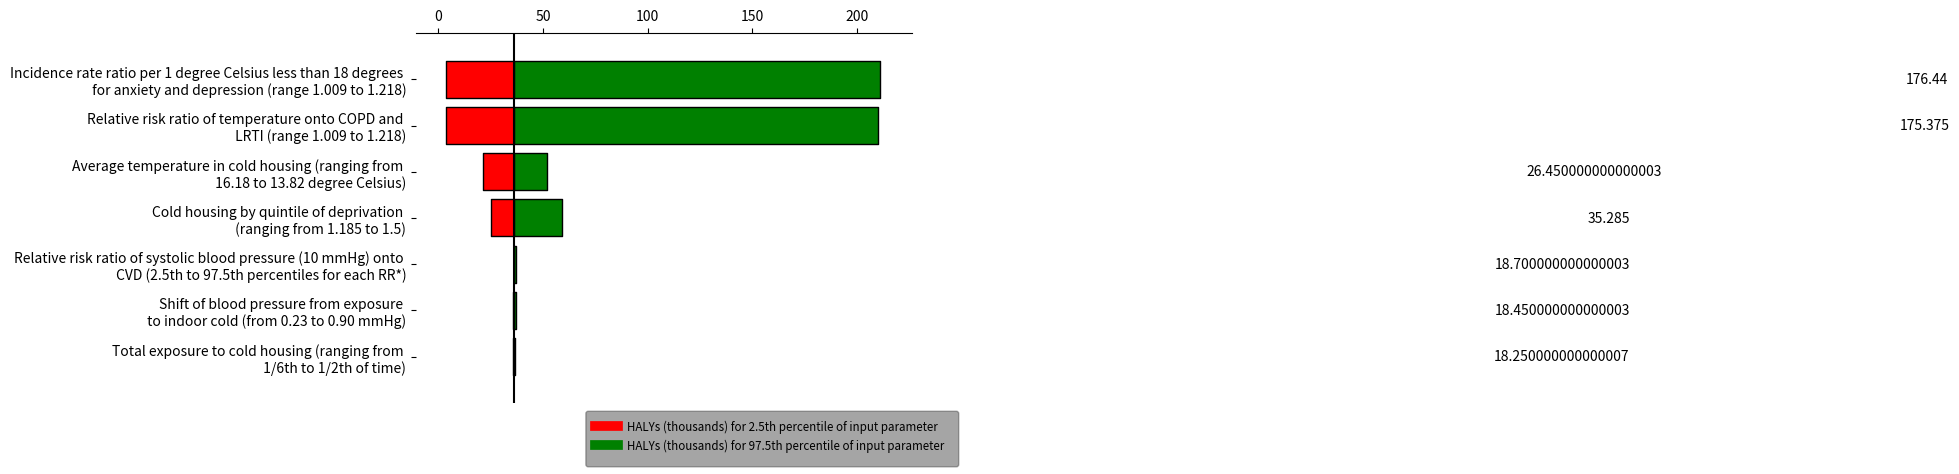

Python code for this plot:
import numpy as np
from matplotlib import pyplot as plt

# Change this to your actual data
variables = [
'Incidence rate ratio per 1 degree Celsius less than 18 degrees \n for anxiety and depression (range 1.009 to 1.218)',
'Relative risk ratio of temperature onto COPD and \n LRTI (range 1.009 to 1.218)',
'Average temperature in cold housing (ranging from \n 16.18 to 13.82 degree Celsius)',
'Cold housing by quintile of deprivation \n (ranging from 1.185 to 1.5)',
'Relative risk ratio of systolic blood pressure (10 mmHg) onto \n CVD (2.5th to 97.5th percentiles for each RR*)',
'Shift of blood pressure from exposure \n to indoor cold (from 0.23 to 0.90 mmHg)',
'Total exposure to cold housing (ranging from \n 1/6th to 1/2th of time)',
]

base = 36.300
#the order of values of 'variables' in the dataframes: 'lows' and 'values' has to match with each other#
lows = np.array([
    base -	3.480/2,
    base -	3.350/2,
    base -	21.500/2,
    base -	24.900/2,
    base -	36.000/2,
    base -	35.700/2,
    base -	35.700/2,
])
values = np.array([
    211.000,
    210.000,
    52.000,
    59.135, #taken the average of lower and upper bound to correct for the error, ie. upper bound should be greater than the 'INT' value#
    37.000,
    36.900,
    36.700,
])

values = np.subtract(values, lows)

# The y position for each variable
ys = range(len(values))[::-1]  # top to bottom

# Plot the bars, one by one
for y, low, value in zip(ys, lows, values):
    # The width of the 'low' and 'high' pieces
    low_width = base - low*2
    high_width = low + value - base

    # Each bar is a "broken" horizontal bar chart
    plt.broken_barh(
        [(base, low_width), (base, high_width)],
        (y - 0.4, 0.8),
        facecolors=['red', 'green'],  # Try different colors if you like
        edgecolors=['black', 'black'],
        linewidth=1,
    )
    x = base + high_width / 2
    if x <= base + 500:
        x = base + high_width + 500
    plt.text(x, y, str(value), va='center', ha='center')

# Draw a vertical line down the middle
plt.axvline(base, color='black')

# Position the x-axis on the top, hide all the other spines (= axis lines)
axes = plt.gca()  # (gca = get current axes)
axes.spines['left'].set_visible(False)
axes.spines['right'].set_visible(False)
axes.spines['bottom'].set_visible(False)
axes.xaxis.set_ticks_position('top')

# Make the y-axis display the variables
plt.yticks(ys, variables)

# Set the portion of the x- and y-axes to show
plt.xlim(base - 47, base + 190)
plt.ylim(-1, len(variables))

# add a legend
import textwrap as wrap

plt.plot(x, y, label="HALYs (thousands) for 2.5th percentile of input parameter", c='red', linewidth=2.0)
leg = plt.legend(loc='best', bbox_to_anchor=(1.1, 0), fontsize='small', fancybox=True, framealpha=0, shadow=True, borderpad=1)
for text in leg.get_texts():
    text.set_color("black")

plt.plot(x, y, label="HALYs (thousands) for 97.5th percentile of input parameter", c='Green', linewidth=2.0)
leg = plt.legend(loc='best', bbox_to_anchor=(1.1, 0), fontsize='small', fancybox=True, framealpha=0, shadow=True, borderpad=1)
for text in leg.get_texts():
    text.set_color("black")

leg.get_lines()[0].set_linewidth(7)
leg.get_lines()[1].set_linewidth(7)

imgpath='.\test.png'
plt.show()
plt.savefig('tornedoplot.png', dpi=300)